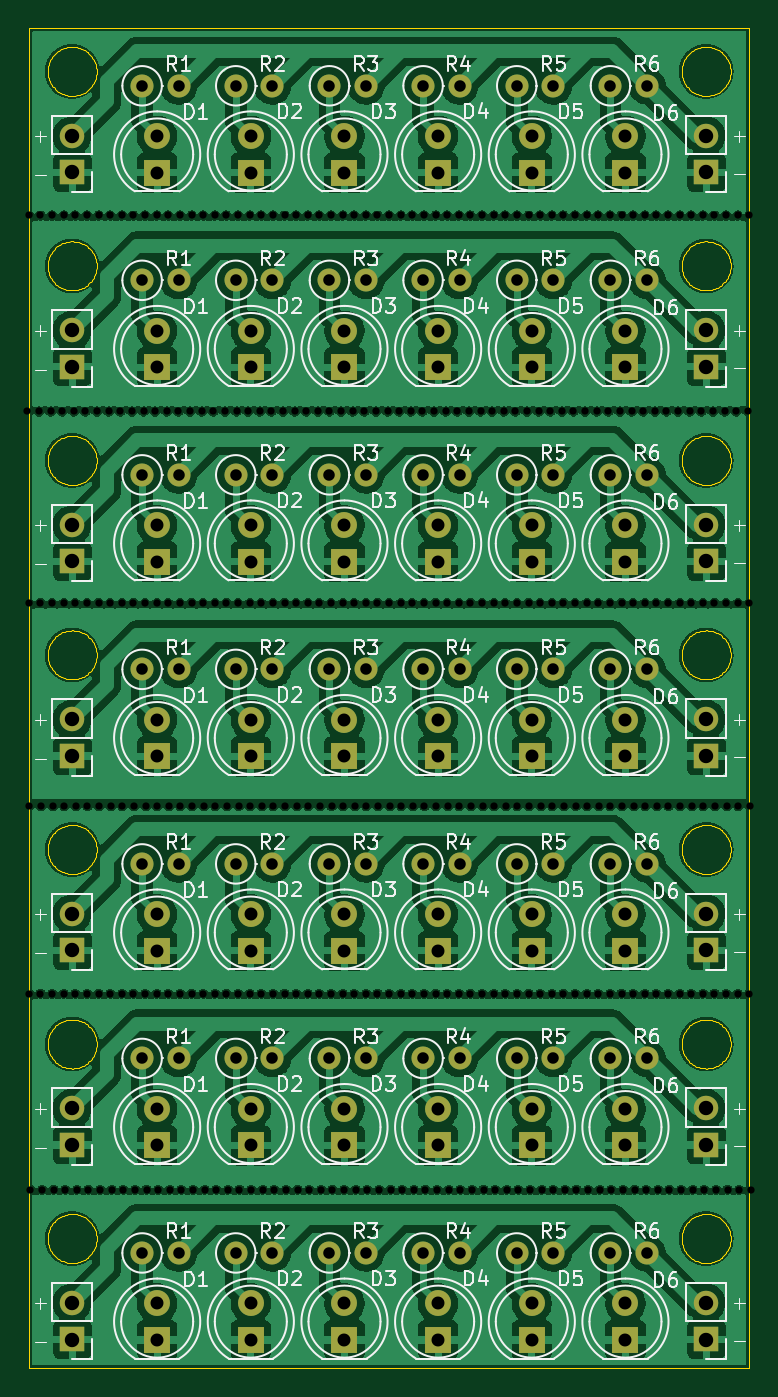
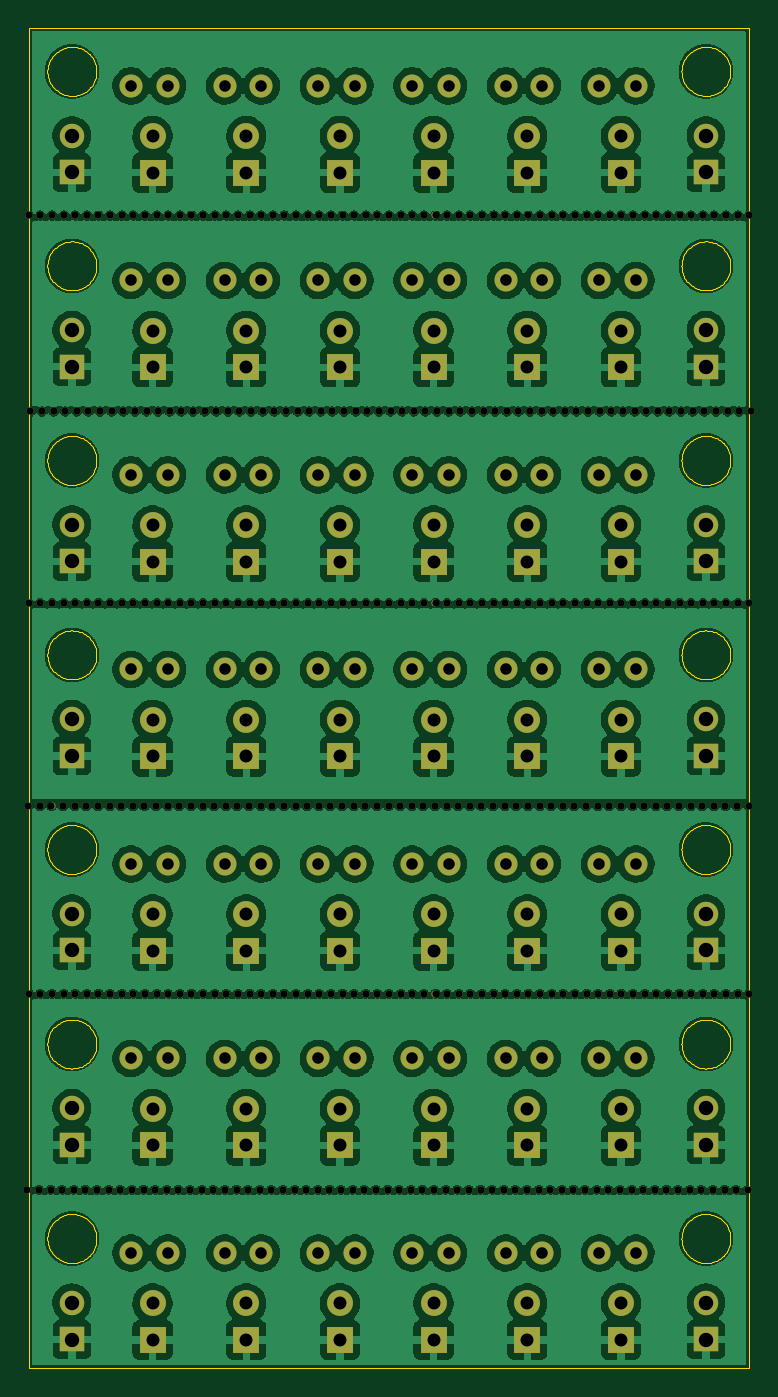
Circuit board: 9 layer files. Board 50.0 x 93.0 mm.
- bottom_copper: Led_bar_Panelize-CuBottom.gbr (936302 bytes)
- top_copper: Led_bar_Panelize-CuTop.gbr (884576 bytes)
- outline: Led_bar_Panelize-EdgeCuts.gbr (84171 bytes)
- bottom_mask: Led_bar_Panelize-MaskBottom.gbr (27427 bytes)
- top_mask: Led_bar_Panelize-MaskTop.gbr (7895 bytes)
- drill: Led_bar_Panelize-NPTH.drl (6301 bytes)
- drill: Led_bar_Panelize-PTH.drl (3516 bytes)
- bottom_silk: Led_bar_Panelize-SilkBottom.gbr (27437 bytes)
- top_silk: Led_bar_Panelize-SilkTop.gbr (147922 bytes)

=== bottom_copper: Led_bar_Panelize-CuBottom.gbr (936302 bytes, source omitted) ===
=== top_copper: Led_bar_Panelize-CuTop.gbr (884576 bytes, source omitted) ===
=== outline: Led_bar_Panelize-EdgeCuts.gbr (84171 bytes, source omitted) ===
=== bottom_mask: Led_bar_Panelize-MaskBottom.gbr (27427 bytes, source omitted) ===
=== top_mask: Led_bar_Panelize-MaskTop.gbr (7895 bytes, source omitted) ===
=== drill: Led_bar_Panelize-NPTH.drl (6301 bytes, source omitted) ===
=== drill: Led_bar_Panelize-PTH.drl ===
M48
; DRILL file {KiCad 9.0.1} date 2025-05-11T12:35:01+0100
; FORMAT={-:-/ absolute / inch / decimal}
; #@! TF.CreationDate,2025-05-11T12:35:01+01:00
; #@! TF.GenerationSoftware,Kicad,Pcbnew,9.0.1
; #@! TF.FileFunction,Plated,1,2,PTH
FMAT,2
INCH
; #@! TA.AperFunction,Plated,PTH,ComponentDrill
T1C0.0315
; #@! TA.AperFunction,Plated,PTH,ComponentDrill
T2C0.0354
; #@! TA.AperFunction,Plated,PTH,ComponentDrill
T3C0.0394
%
G90
G05
T1
X0.3093Y-0.1575
X0.3093Y-0.689
X0.3093Y-1.2205
X0.3093Y-1.752
X0.3093Y-2.2835
X0.3093Y-2.815
X0.3093Y-3.3465
X0.4093Y-0.1575
X0.4093Y-0.689
X0.4093Y-1.2205
X0.4093Y-1.752
X0.4093Y-2.2835
X0.4093Y-2.815
X0.4093Y-3.3465
X0.5652Y-0.1575
X0.5652Y-0.689
X0.5652Y-1.2205
X0.5652Y-1.752
X0.5652Y-2.2835
X0.5652Y-2.815
X0.5652Y-3.3465
X0.6652Y-0.1575
X0.6652Y-0.689
X0.6652Y-1.2205
X0.6652Y-1.752
X0.6652Y-2.2835
X0.6652Y-2.815
X0.6652Y-3.3465
X0.8211Y-0.1575
X0.8211Y-0.689
X0.8211Y-1.2205
X0.8211Y-1.752
X0.8211Y-2.2835
X0.8211Y-2.815
X0.8211Y-3.3465
X0.9211Y-0.1575
X0.9211Y-0.689
X0.9211Y-1.2205
X0.9211Y-1.752
X0.9211Y-2.2835
X0.9211Y-2.815
X0.9211Y-3.3465
X1.077Y-0.1575
X1.077Y-0.689
X1.077Y-1.2205
X1.077Y-1.752
X1.077Y-2.2835
X1.077Y-2.815
X1.077Y-3.3465
X1.177Y-0.1575
X1.177Y-0.689
X1.177Y-1.2205
X1.177Y-1.752
X1.177Y-2.2835
X1.177Y-2.815
X1.177Y-3.3465
X1.3329Y-0.1575
X1.3329Y-0.689
X1.3329Y-1.2205
X1.3329Y-1.752
X1.3329Y-2.2835
X1.3329Y-2.815
X1.3329Y-3.3465
X1.4329Y-0.1575
X1.4329Y-0.689
X1.4329Y-1.2205
X1.4329Y-1.752
X1.4329Y-2.2835
X1.4329Y-2.815
X1.4329Y-3.3465
X1.5888Y-0.1575
X1.5888Y-0.689
X1.5888Y-1.2205
X1.5888Y-1.752
X1.5888Y-2.2835
X1.5888Y-2.815
X1.5888Y-3.3465
X1.6888Y-0.1575
X1.6888Y-0.689
X1.6888Y-1.2205
X1.6888Y-1.752
X1.6888Y-2.2835
X1.6888Y-2.815
X1.6888Y-3.3465
T2
X0.3504Y-0.2951
X0.3504Y-0.3951
X0.3504Y-0.8266
X0.3504Y-0.9266
X0.3504Y-1.3581
X0.3504Y-1.4581
X0.3504Y-1.8896
X0.3504Y-1.9896
X0.3504Y-2.4211
X0.3504Y-2.5211
X0.3504Y-2.9526
X0.3504Y-3.0526
X0.3504Y-3.4841
X0.3504Y-3.5841
X0.6063Y-0.2951
X0.6063Y-0.3951
X0.6063Y-0.8266
X0.6063Y-0.9266
X0.6063Y-1.3581
X0.6063Y-1.4581
X0.6063Y-1.8896
X0.6063Y-1.9896
X0.6063Y-2.4211
X0.6063Y-2.5211
X0.6063Y-2.9526
X0.6063Y-3.0526
X0.6063Y-3.4841
X0.6063Y-3.5841
X0.8622Y-0.2951
X0.8622Y-0.3951
X0.8622Y-0.8266
X0.8622Y-0.9266
X0.8622Y-1.3581
X0.8622Y-1.4581
X0.8622Y-1.8896
X0.8622Y-1.9896
X0.8622Y-2.4211
X0.8622Y-2.5211
X0.8622Y-2.9526
X0.8622Y-3.0526
X0.8622Y-3.4841
X0.8622Y-3.5841
X1.1181Y-0.2951
X1.1181Y-0.3951
X1.1181Y-0.8266
X1.1181Y-0.9266
X1.1181Y-1.3581
X1.1181Y-1.4581
X1.1181Y-1.8896
X1.1181Y-1.9896
X1.1181Y-2.4211
X1.1181Y-2.5211
X1.1181Y-2.9526
X1.1181Y-3.0526
X1.1181Y-3.4841
X1.1181Y-3.5841
X1.374Y-0.2951
X1.374Y-0.3951
X1.374Y-0.8266
X1.374Y-0.9266
X1.374Y-1.3581
X1.374Y-1.4581
X1.374Y-1.8896
X1.374Y-1.9896
X1.374Y-2.4211
X1.374Y-2.5211
X1.374Y-2.9526
X1.374Y-3.0526
X1.374Y-3.4841
X1.374Y-3.5841
X1.6299Y-0.2951
X1.6299Y-0.3951
X1.6299Y-0.8266
X1.6299Y-0.9266
X1.6299Y-1.3581
X1.6299Y-1.4581
X1.6299Y-1.8896
X1.6299Y-1.9896
X1.6299Y-2.4211
X1.6299Y-2.5211
X1.6299Y-2.9526
X1.6299Y-3.0526
X1.6299Y-3.4841
X1.6299Y-3.5841
T3
X0.1181Y-0.2939
X0.1181Y-0.3939
X0.1181Y-0.8254
X0.1181Y-0.9254
X0.1181Y-1.3569
X0.1181Y-1.4569
X0.1181Y-1.8884
X0.1181Y-1.9884
X0.1181Y-2.4199
X0.1181Y-2.5199
X0.1181Y-2.9514
X0.1181Y-3.0514
X0.1181Y-3.4829
X0.1181Y-3.5829
X1.8504Y-0.2939
X1.8504Y-0.3939
X1.8504Y-0.8254
X1.8504Y-0.9254
X1.8504Y-1.3569
X1.8504Y-1.4569
X1.8504Y-1.8884
X1.8504Y-1.9884
X1.8504Y-2.4199
X1.8504Y-2.5199
X1.8504Y-2.9514
X1.8504Y-3.0514
X1.8504Y-3.4829
X1.8504Y-3.5829
M30

=== bottom_silk: Led_bar_Panelize-SilkBottom.gbr (27437 bytes, source omitted) ===
=== top_silk: Led_bar_Panelize-SilkTop.gbr (147922 bytes, source omitted) ===
